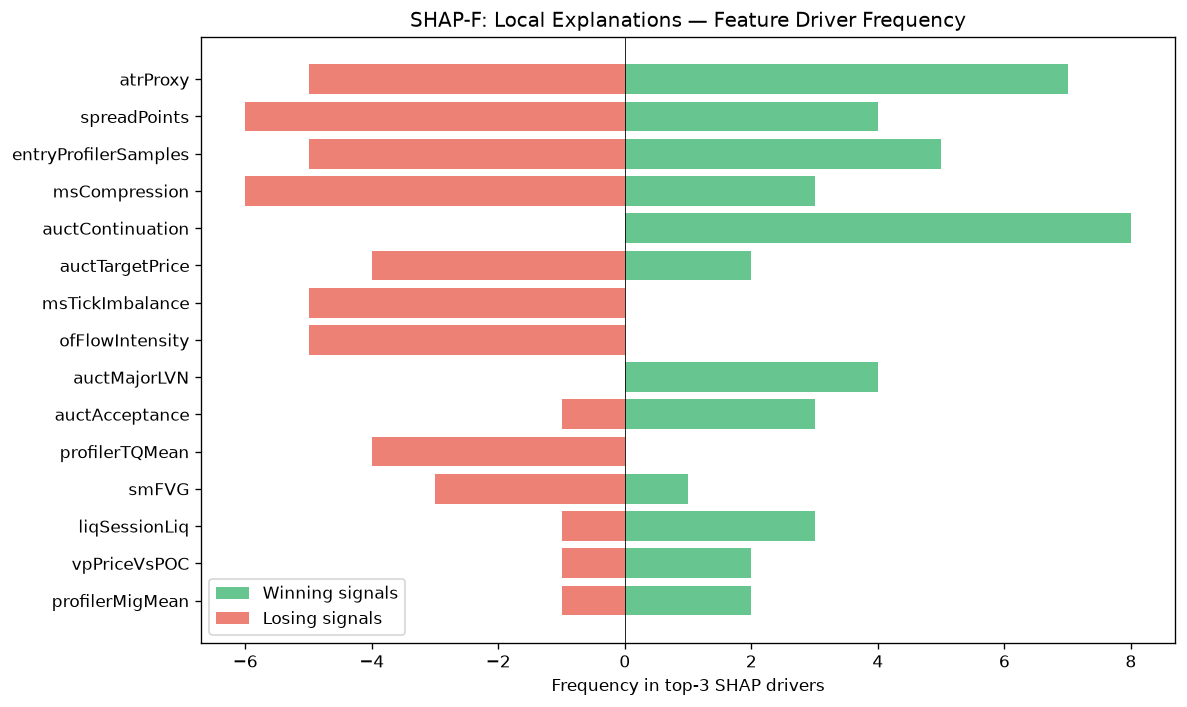

Data behind this chart, as committed beside it:
feature, win_top3_freq, lose_top3_freq, total_top3_freq, win_bias
atrProxy, 7, 5, 12, 0.5833
spreadPoints, 4, 6, 10, 0.4
entryProfilerSamples, 5, 5, 10, 0.5
msCompression, 3, 6, 9, 0.3333
auctContinuation, 8, 0, 8, 1
auctTargetPrice, 2, 4, 6, 0.3333
msTickImbalance, 0, 5, 5, 0.0
ofFlowIntensity, 0, 5, 5, 0.0
auctMajorLVN, 4, 0, 4, 1
auctAcceptance, 3, 1, 4, 0.75
profilerTQMean, 0, 4, 4, 0.0
smFVG, 1, 3, 4, 0.25
liqSessionLiq, 3, 1, 4, 0.75
vpPriceVsPOC, 2, 1, 3, 0.6667
profilerMigMean, 2, 1, 3, 0.6667
profilerBalMean, 2, 1, 3, 0.6667
spreadToATR, 0, 3, 3, 0.0
ofParticipation, 0, 2, 2, 0.0
avgSpread, 0, 2, 2, 0.0
entryVpVAH, 0, 2, 2, 0.0
auctTradeQuality, 2, 0, 2, 1
vpDistCompPOC, 2, 0, 2, 1
vpLTPOCAcceleration, 1, 1, 2, 0.5
auctDistLVN, 1, 0, 1, 1
auctRegimeConf, 1, 0, 1, 1
auctHVNStrength, 0, 1, 1, 0.0
liqEqualHL, 1, 0, 1, 1
ofDeltaProxy, 1, 0, 1, 1
ofContext, 0, 1, 1, 0.0
vpLTMajorLVNStrength, 1, 0, 1, 1
vpLTAcceptanceAtPrice, 1, 0, 1, 1
vpMigrationScore, 1, 0, 1, 1
smContext, 1, 0, 1, 1
liqPremDisc, 1, 0, 1, 1
